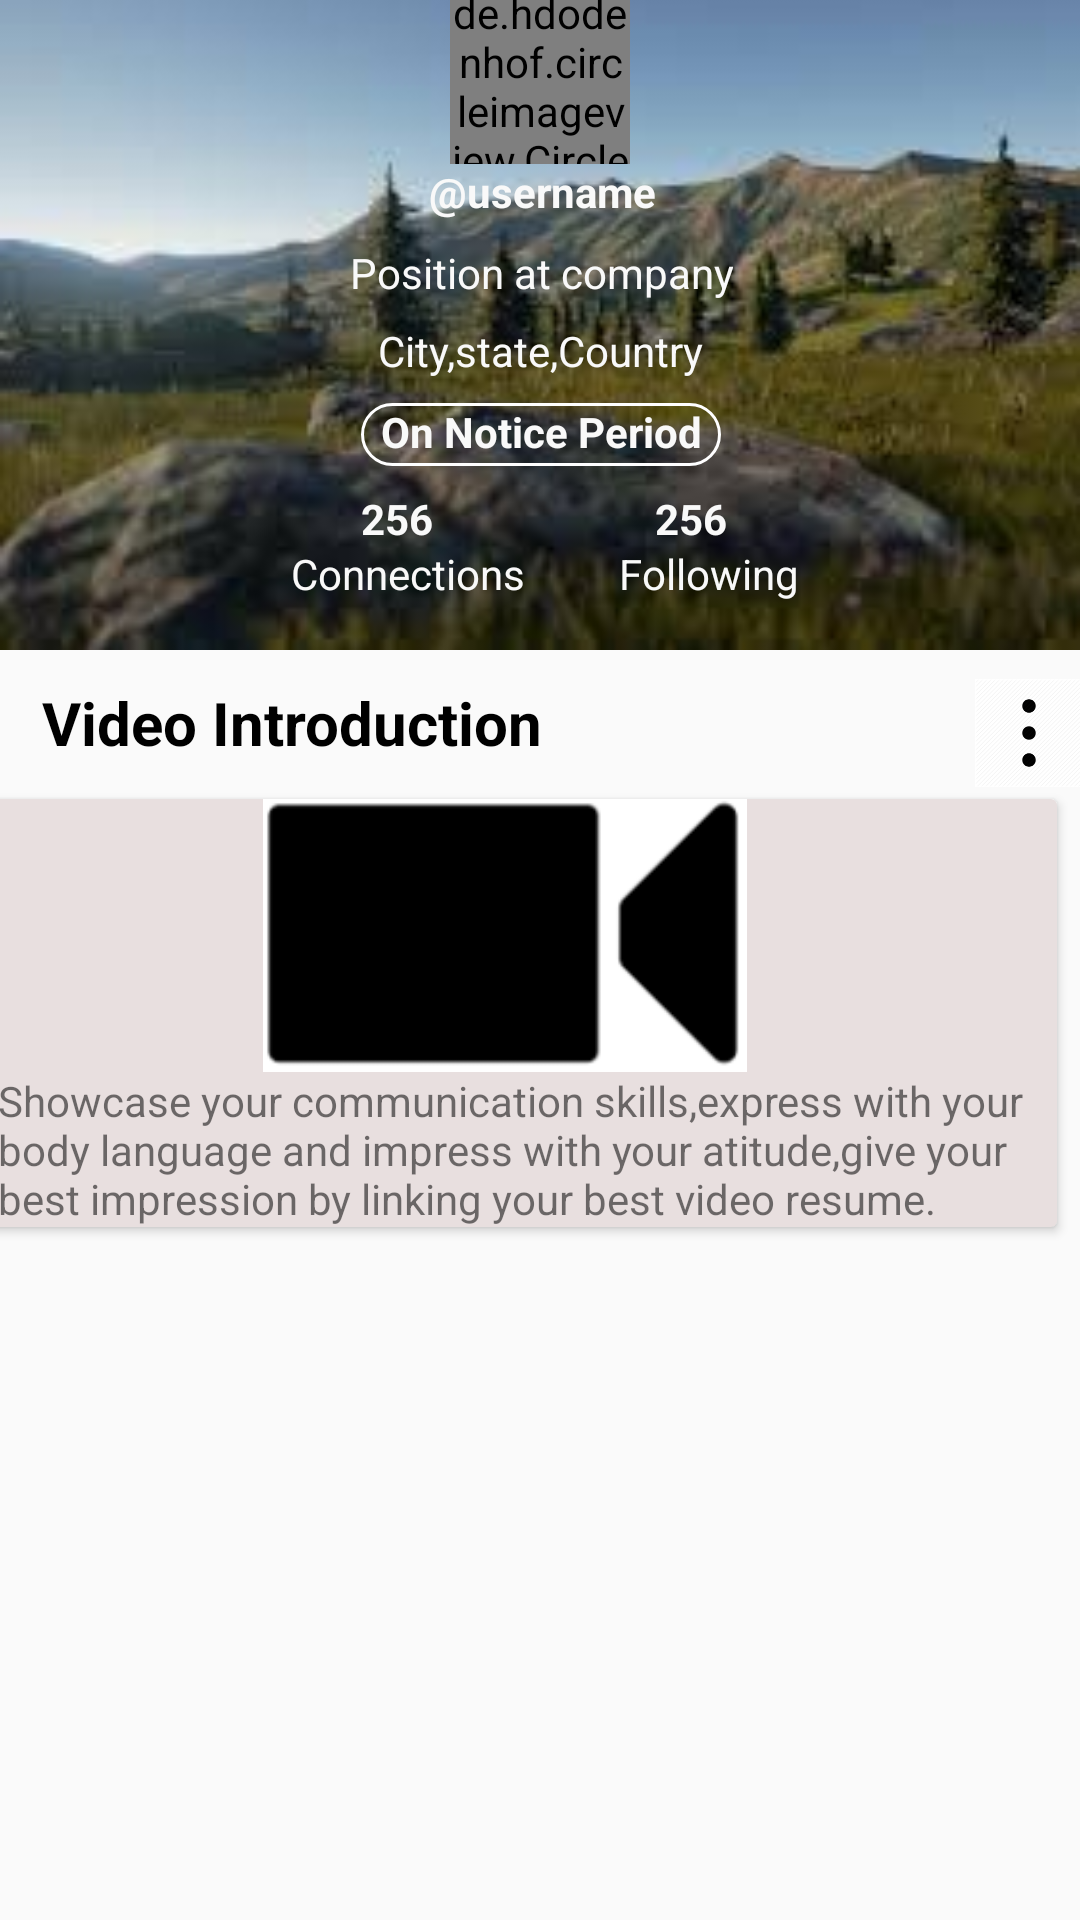

Reconstruct the res/layout file that produces this screen, plus the resources it refers to.
<!-- AndroidManifest.xml: application theme AppTheme -->
<!-- res/layout/tab1.xml -->
<?xml version="1.0" encoding="utf-8"?>
<android.support.constraint.ConstraintLayout xmlns:android="http://schemas.android.com/apk/res/android"
    xmlns:app="http://schemas.android.com/apk/res-auto"
    xmlns:tools="http://schemas.android.com/tools"
    android:id="@+id/tab1"
    android:layout_width="match_parent"
    android:layout_height="match_parent"
    android:orientation="vertical"
    android:gravity="center">


    <ImageView
        android:id="@+id/imageView"
        android:layout_width="0dp"
        android:layout_height="245dp"
        android:src="@drawable/mountain"
        app:layout_constraintHorizontal_bias="0.0"
        app:layout_constraintLeft_toLeftOf="parent"
        app:layout_constraintRight_toRightOf="parent"
        app:layout_constraintTop_toTopOf="parent"
        android:layout_marginTop="-21dp" />

    <include
        layout="@layout/internalcard"
        android:layout_width="0dp"
        android:layout_height="0dp"
        app:layout_constraintTop_toBottomOf="@+id/imageView"
        app:layout_constraintLeft_toLeftOf="parent"
        app:layout_constraintRight_toRightOf="parent"
        app:layout_constraintBottom_toBottomOf="parent"
        app:layout_constraintHorizontal_bias="0.0"
        android:layout_marginBottom="8dp"
        app:layout_constraintVertical_bias="0.0" />

    <TextView
        android:id="@+id/textView4"
        android:layout_width="wrap_content"
        android:layout_height="wrap_content"
        android:text="@string/username"
        android:textStyle="bold"
        android:textColor="#f9f9f9"
        app:layout_constraintTop_toTopOf="@+id/imageView"
        android:layout_marginTop="75dp"
        android:layout_marginRight="8dp"
        app:layout_constraintRight_toRightOf="parent"
        android:layout_marginLeft="8dp"
        app:layout_constraintLeft_toLeftOf="parent"
        app:layout_constraintHorizontal_bias="0.503" />

    <TextView
        android:id="@+id/textView5"
        android:layout_width="wrap_content"
        android:layout_height="wrap_content"
        android:layout_marginLeft="8dp"
        android:layout_marginRight="8dp"
        android:layout_marginTop="8dp"
        android:gravity="center_horizontal"
        android:text="Position at company"
        android:textColor="#f9f9f9"
        app:layout_constraintLeft_toLeftOf="parent"
        app:layout_constraintRight_toRightOf="parent"
        app:layout_constraintTop_toBottomOf="@+id/textView4"
        app:layout_constraintHorizontal_bias="0.502" />

    <TextView
        android:id="@+id/textView6"
        android:layout_width="wrap_content"
        android:layout_height="wrap_content"
        android:layout_marginTop="7dp"
        android:gravity="center_horizontal"
        android:text="City,state,Country"
        app:layout_constraintTop_toBottomOf="@+id/textView5"
        android:layout_marginLeft="8dp"
        android:textColor="#f9f9f9"
        app:layout_constraintLeft_toLeftOf="parent"
        android:layout_marginRight="8dp"
        app:layout_constraintRight_toRightOf="@+id/imageView" />

    <TextView
        android:id="@+id/textView7"
        android:background="@drawable/rounded_button_follow"

        android:layout_width="120dp"
        android:layout_height="21dp"
        android:layout_marginTop="8dp"
        android:gravity="center_horizontal"
        android:text="On Notice Period"
        android:textStyle="bold"
        android:textColor="#f9f9f9"
        app:layout_constraintTop_toBottomOf="@+id/textView6"
        android:layout_marginLeft="8dp"
        app:layout_constraintLeft_toLeftOf="parent"
        android:layout_marginRight="8dp"
        app:layout_constraintRight_toRightOf="parent"
        tools:layout_editor_absoluteX="125dp"
        app:layout_constraintHorizontal_bias="0.501" />

    <TextView
        android:id="@+id/textView8"
        android:layout_width="wrap_content"
        android:layout_height="wrap_content"
        android:gravity="center_horizontal"
        android:text="256"
        android:textStyle="bold"
        android:textColor="#f9f9f9"
        android:layout_marginLeft="8dp"
        app:layout_constraintLeft_toLeftOf="parent"
        android:layout_marginRight="8dp"
        app:layout_constraintRight_toRightOf="parent"
        android:layout_marginTop="8dp"
        app:layout_constraintTop_toBottomOf="@+id/textView7"
        app:layout_constraintHorizontal_bias="0.351" />

    <TextView
        android:id="@+id/textView9"
        android:layout_width="wrap_content"
        android:layout_height="wrap_content"
        android:gravity="center_horizontal"
        android:text="256"
        android:textStyle="bold"
        android:textColor="#f9f9f9"
        android:layout_marginRight="60dp"
        app:layout_constraintRight_toRightOf="parent"
        app:layout_constraintBaseline_toBaselineOf="@+id/textView8"
        app:layout_constraintLeft_toRightOf="@+id/textView8"
        android:layout_marginLeft="16dp" />

    <ImageView
        android:id="@+id/imageView2"
        android:layout_width="29dp"
        android:layout_height="18dp"
        android:src="@drawable/psition"
        app:layout_constraintRight_toLeftOf="@+id/textView5"
        android:layout_marginRight="45dp"
        android:layout_marginTop="8dp"
        app:layout_constraintTop_toBottomOf="@+id/textView4"
        android:layout_marginLeft="140dp"
        app:layout_constraintLeft_toLeftOf="parent"
        app:layout_constraintHorizontal_bias="0.493" />

    <ImageView
        android:id="@+id/imageView3"
        android:layout_width="29dp"
        android:layout_height="18dp"
        android:src="@drawable/location"
        android:layout_marginTop="7dp"
        app:layout_constraintTop_toBottomOf="@+id/imageView2"
        app:layout_constraintRight_toLeftOf="@+id/textView6"
        android:layout_marginRight="48dp"
        android:layout_marginLeft="134dp"
        app:layout_constraintLeft_toLeftOf="parent"
        app:layout_constraintHorizontal_bias="0.475" />

    <TextView
        android:id="@+id/textView11"
        android:layout_width="wrap_content"
        android:layout_height="wrap_content"
        android:text="Connections"
        android:layout_marginLeft="8dp"
        app:layout_constraintLeft_toLeftOf="parent"
        android:layout_marginRight="8dp"
        android:textColor="#f9f9f9"
        app:layout_constraintRight_toRightOf="parent"
        app:layout_constraintHorizontal_bias="0.334"
        android:layout_marginTop="-1dp"
        app:layout_constraintTop_toBottomOf="@+id/textView8" />

    <TextView
        android:id="@+id/textView12"
        android:layout_width="wrap_content"
        android:layout_height="wrap_content"
        android:text="Following"
        android:textColor="#f9f9f9"
        android:layout_marginRight="8dp"
        app:layout_constraintRight_toRightOf="parent"
        app:layout_constraintLeft_toRightOf="@+id/textView11"
        android:layout_marginLeft="0dp"
        app:layout_constraintBaseline_toBaselineOf="@+id/textView11"
        app:layout_constraintHorizontal_bias="0.269" />

    <de.hdodenhof.circleimageview.CircleImageView
        android:id="@+id/circleImageView"
        android:layout_width="60dp"
        android:layout_height="60dp"
        android:src="@drawable/amitabh"
        app:layout_constraintTop_toTopOf="@+id/imageView"
        android:layout_marginTop="15dp"
        android:layout_marginLeft="8dp"
        app:layout_constraintLeft_toLeftOf="parent"
        android:layout_marginRight="8dp"
        app:layout_constraintRight_toRightOf="parent" />

</android.support.constraint.ConstraintLayout>
<!-- res/layout/internalcard.xml (included above) -->
<?xml version="1.0" encoding="utf-8"?>
<android.support.constraint.ConstraintLayout xmlns:android="http://schemas.android.com/apk/res/android"
    xmlns:app="http://schemas.android.com/apk/res-auto"
    xmlns:tools="http://schemas.android.com/tools"
    android:orientation="vertical" android:layout_width="match_parent"
    android:layout_height="match_parent">

    <TextView
        android:id="@+id/textView"
        android:layout_width="182dp"
        android:layout_height="39dp"
        android:layout_marginRight="150dp"
        android:layout_marginTop="3dp"
        android:text="Video Introduction"
        android:textSize="20dp"
        android:textColor="#000"
        android:textStyle="bold"
        app:layout_constraintLeft_toLeftOf="parent"
        app:layout_constraintRight_toRightOf="parent"
        app:layout_constraintTop_toTopOf="parent"
        android:layout_marginEnd="150dp" />

    <ImageView
        android:id="@+id/imageView4"
        android:layout_width="36dp"
        android:layout_height="40dp"
        android:src="@drawable/overflow"
        app:layout_constraintTop_toTopOf="parent"
        app:layout_constraintLeft_toRightOf="@+id/textView"
        android:layout_marginLeft="130dp"
        app:layout_constraintRight_toRightOf="parent"
        app:layout_constraintHorizontal_bias="0.51"
        android:layout_marginStart="130dp" />

    <android.support.v7.widget.CardView
        android:layout_width="368dp"
        android:layout_height="wrap_content"
        android:layout_marginLeft="8dp"
        android:elevation="4dp"
        android:layout_marginRight="8dp"
        android:layout_marginTop="0dp"
        app:cardBackgroundColor="#e8dfdf"
        app:layout_constraintHorizontal_bias="1.0"
        app:layout_constraintLeft_toLeftOf="parent"
        app:layout_constraintRight_toRightOf="parent"
        app:layout_constraintTop_toBottomOf="@+id/textView">

        <LinearLayout
            android:layout_width="match_parent"
            android:layout_height="match_parent"
            android:orientation="vertical">

            <ImageView
                android:id="@+id/imageView5"
                android:layout_width="match_parent"
                android:layout_height="91dp"
                android:src="@drawable/cameravideo" />

            <TextView
                android:id="@+id/editText"
                android:layout_width="match_parent"
                android:layout_height="wrap_content"
                android:ems="10"
                android:paddingLeft="15dp"
                android:paddingRight="10dp"
                android:inputType="textMultiLine"
                android:text="Showcase your communication skills,express with your body language and impress with your atitude,give your best impression by linking your best video resume." />
        </LinearLayout>
    </android.support.v7.widget.CardView>
</android.support.constraint.ConstraintLayout>
<!-- resources referenced by this layout -->
<resources>
  <!-- drawable cameravideo: png bitmap (drawable, 2181 bytes) -->
  <!-- drawable location: png bitmap (drawable, 1696 bytes) -->
  <!-- drawable mountain: jpg bitmap (drawable, 6512 bytes) -->
  <!-- drawable overflow: png bitmap (drawable, 3636 bytes) -->
  <!-- drawable psition: png bitmap (drawable, 2797 bytes) -->
  <!-- drawable rounded_button_follow (drawable) -->
  <?xml version="1.0" encoding="utf-8"?>
  <shape xmlns:android="http://schemas.android.com/apk/res/android"
      android:shape="rectangle" >
  
      <gradient
  
          android:endColor="@android:color/transparent"
          android:type="linear"
          android:angle="90"
          android:startColor="@android:color/transparent"
          />
  
  
      <stroke
          android:width="1dp"
          android:color="#FFFFFF" />
  <corners android:radius="25sp"
      />
      <size
          android:height="100dp"
          android:width="100dp" />
  
  
  
  </shape>
  <string name="username">"@username"</string>
  <style name="AppTheme" parent="Theme.AppCompat.Light.DarkActionBar">
          
          <item name="android:icon">@drawable/pikachu</item>
          <item name="android:colorForeground">@android:color/background_light</item>
          <item name="android:textColorSecondary">@android:color/background_light</item>
          <item name="android:textColorSecondaryInverse">@color/holo_light_primary_dark</item>
      </style>
  <color name="holo_light_primary_dark">#f6f5f5</color>
</resources>
